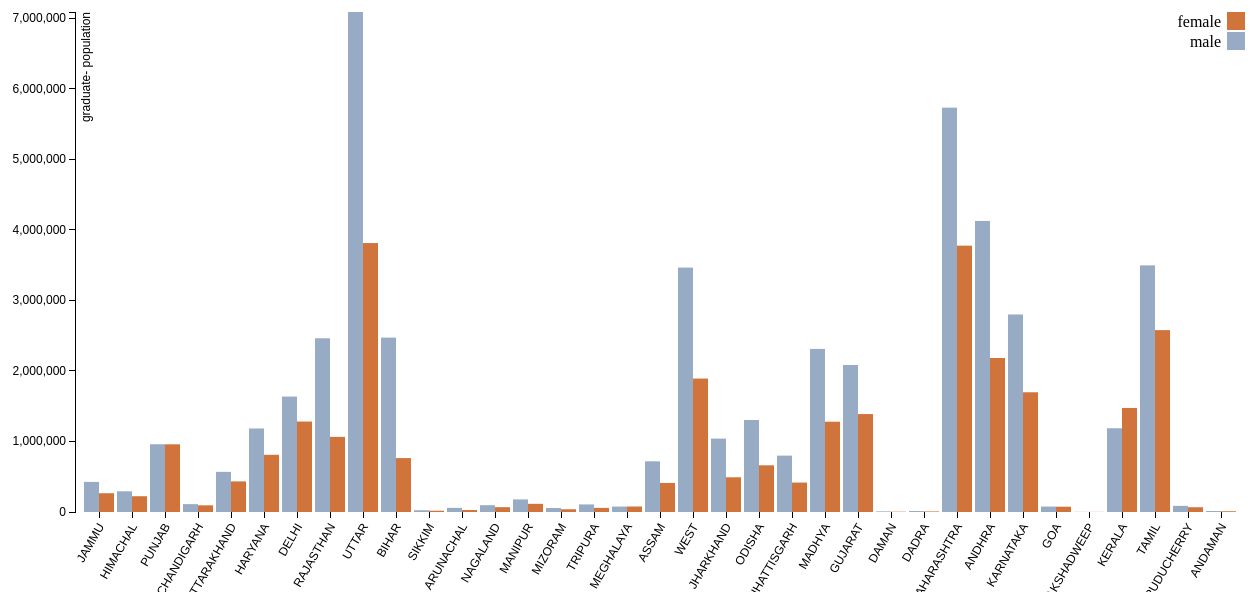
D3 v3 page, settled after 480 driven frames (8 s of simulated time); the page loaded 1 data file(s).



  var margin = {top:20, right:30, bottom:80, left:100};

  var width = 1300 - margin.left - margin.right;

  var height = 600 - margin.top - margin.bottom;

  var x0 = d3.scale.ordinal()
      .rangeRoundBands([0,width], 0.1);

  var x1 = d3.scale.ordinal();

  var y = d3.scale.linear()
      .range([height,0]);

  var color = d3.scale.ordinal()
      .range(["#98abc5", "#d0743c"]);

  var xAxis = d3.svg.axis()
      .scale(x0)
      .orient("bottom");

  var yAxis = d3.svg.axis()
      .scale(y)
      .orient("left");
      //.ticks(10, "M");

  var chart = d3.select(".chart")
      .attr("height", height + margin.top + margin.bottom)
      .attr("width", width + margin.left + margin.right)
    .append("g")
      .attr("transform", "translate(" + margin.left + "," + margin.top +")");

  d3.json("plotB.json", function(json) {
    var data = json.grad_dist;

    var genderNames = d3.keys(data[0]).filter(function(key) { return key !== "state"; });

    data.forEach(function(d) {
        d.genders = genderNames.map(function(name) { return {name: name, value: +d[name]}; });
    });

    x0.domain(data.map(function(d) {return d.state;}));

    x1.domain(genderNames).rangeRoundBands([0, x0.rangeBand()]);

    y.domain([0,d3.max(data, function(d) { return d3.max(d.genders, function(d) { return d.value; }); })]);



    chart.append("g")
        .attr("class", "x axis")
        .attr("transform", "translate(0," + height + ")")
        .call(xAxis)
      .selectAll("text")
        .attr("transform", "rotate(-60)")
        .attr("dx", "-0.8em")
        .attr("dy", "0.25em")
        .style("text-anchor", "end")

    chart.append("g")
        .attr("class", "y axis")
        .call(yAxis)
      .append("text")
        .attr("transform", "rotate(-90)")
        .attr("y", 6)
        .attr("dy", "0.71em")
        .style("text-anchor", "end")
        .text("graduate- population");

    var state = chart.selectAll(".state")
        .data(data)
        .enter().append("g")
        .attr("class", "g")
        .attr("transform", function(d) { return "translate(" + x0(d.state) + ",0)"; });

    state.selectAll("rect")
        .data(function(d) { return d.genders; })
      .enter().append("rect")
        .attr("width", x1.rangeBand())
        .attr("x", function(d) { return x1(d.name); })
        .attr("y", function(d) { return y(d.value); })
        .attr("height", function(d) { return height - y(d.value); })
        .style("fill", function(d) { return color(d.name); });

    var legend = chart.selectAll(".legend")
       .data(genderNames.slice().reverse())
      .enter().append("g")
        .attr("class", "legend")
        .attr("transform", function(d, i) { return "translate(0," + i * 20 + ")"; });

    legend.append("rect")
        .attr("x", width - 18)
        .attr("width", 18)
        .attr("height", 18)
        .style("fill", color);

    legend.append("text")
        .attr("x", width - 24)
        .attr("y", 9)
        .attr("dy", ".35em")
        .style("text-anchor", "end")
        .text(function(d) { return d; });

  });


### data: plotB.json
{
 "grad_dist": [
  {
   "state": "JAMMU",
   "male": 426555,
   "female": 265929
  },
  {
   "state": "HIMACHAL",
   "male": 293449,
   "female": 223652
  },
  {
   "state": "PUNJAB",
   "male": 960456,
   "female": 959213
  },
  {
   "state": "CHANDIGARH",
   "male": 111494,
   "female": 94542
  },
  {
   "state": "UTTARAKHAND",
   "male": 568963,
   "female": 433434
  },
  {
   "state": "HARYANA",
   "male": 1183849,
   "female": 810751
  },
  {
   "state": "DELHI",
   "male": 1636077,
   "female": 1282115
  },
  {
   "state": "RAJASTHAN",
   "male": 2461922,
   "female": 1064619
  },
  "... 27 more items"
 ]
}